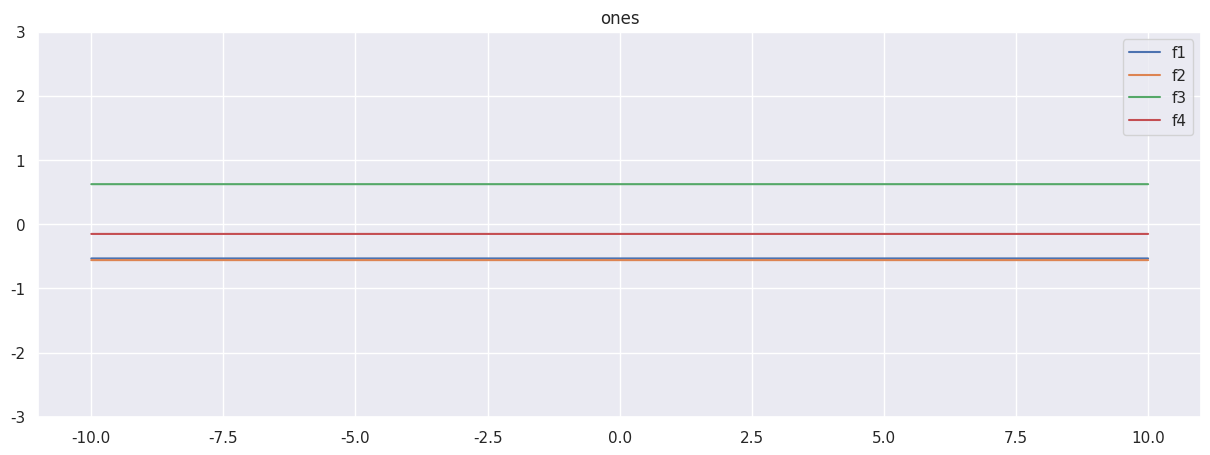
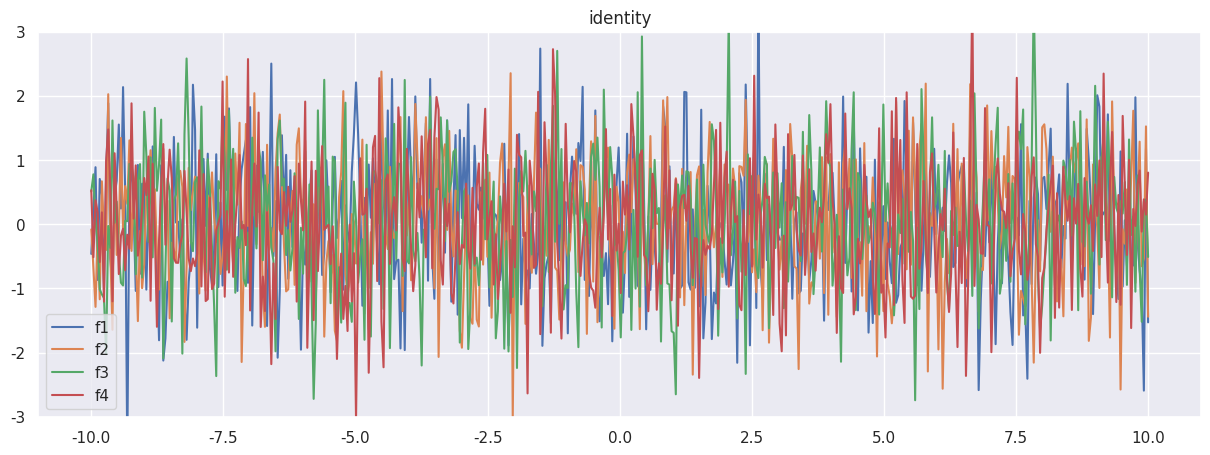
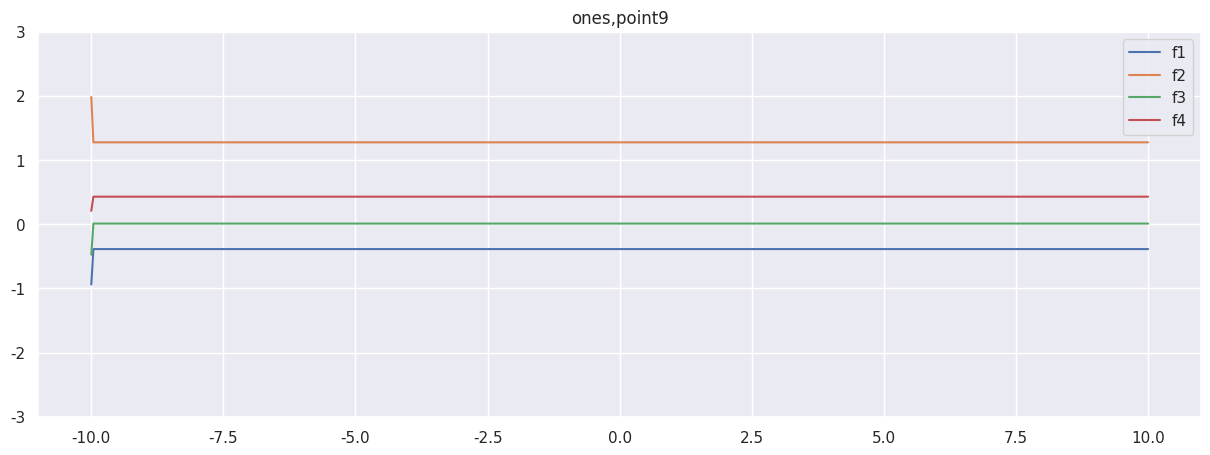
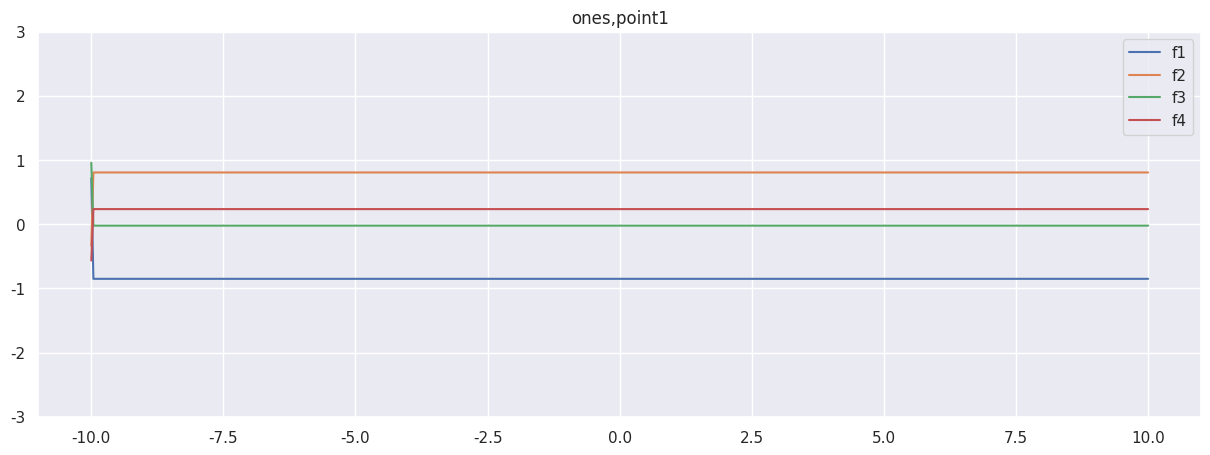
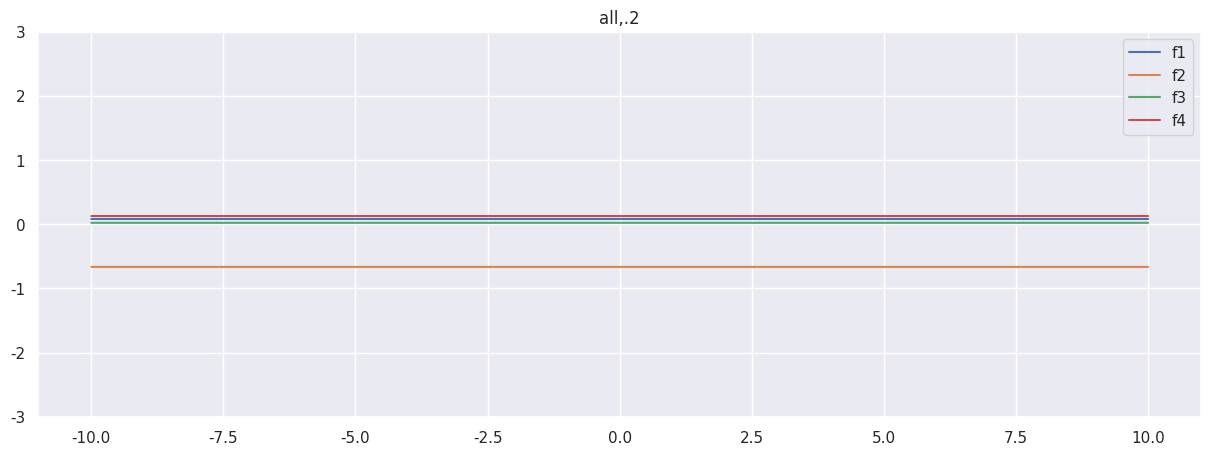

Python code for these plots, in order:
from __future__ import division
import numpy as np
import matplotlib.pyplot as plt
import seaborn as sns; sns.set()
import sys

# each sample from mvn is an n-vector (n=500)
# this n-vector represents a random function
# here I create 4 random functions 
n= 500
a = np.ones((n,n))
a[1:,0] = .9
a[0,1:] = .9

b = np.ones((n,n))
b[1:,0] = .1
b[0,1:] = .1

c = np.ones((n,n))/5

covs = [ np.ones((n,n)), np.eye(n), a, b, c]
names = ['ones', 'identity', 'ones,point9', 'ones,point1', 'all,.2']

for name,cov in zip(names,covs): 
	x = np.linspace(-10,10,n)
	y = np.random.multivariate_normal(np.zeros(n), cov, 4)

	print(y)

	fig,ax = plt.subplots(figsize=(15,5), facecolor='white')
	ax.set_ylim(-3,3)
	for i,f in enumerate(y):
		ax.plot(x,f, label = f'f{i+1}')

	fig.savefig(f'{name}.png')

	plt.title(f'{name}')
	plt.legend()
	plt.show()